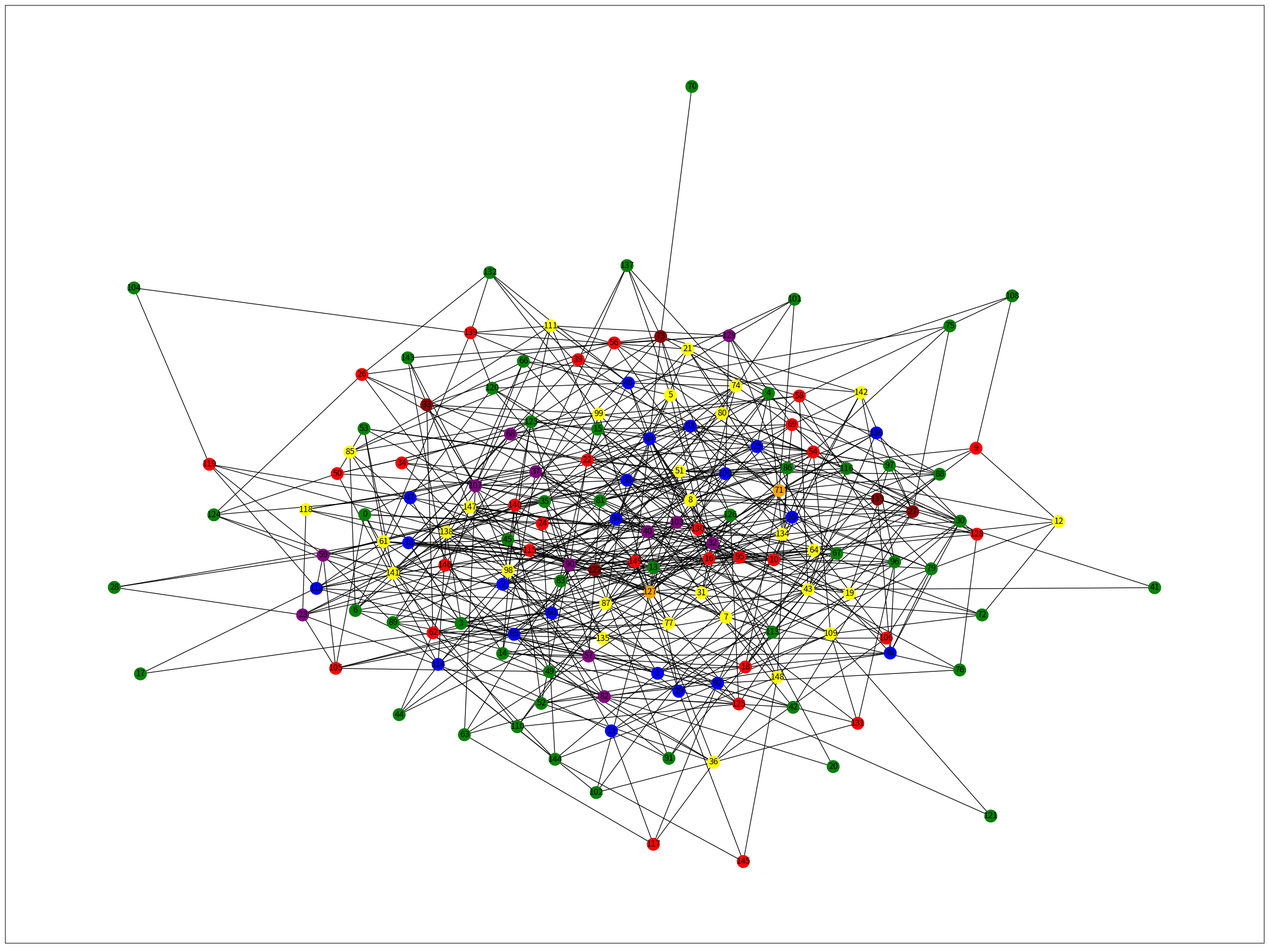
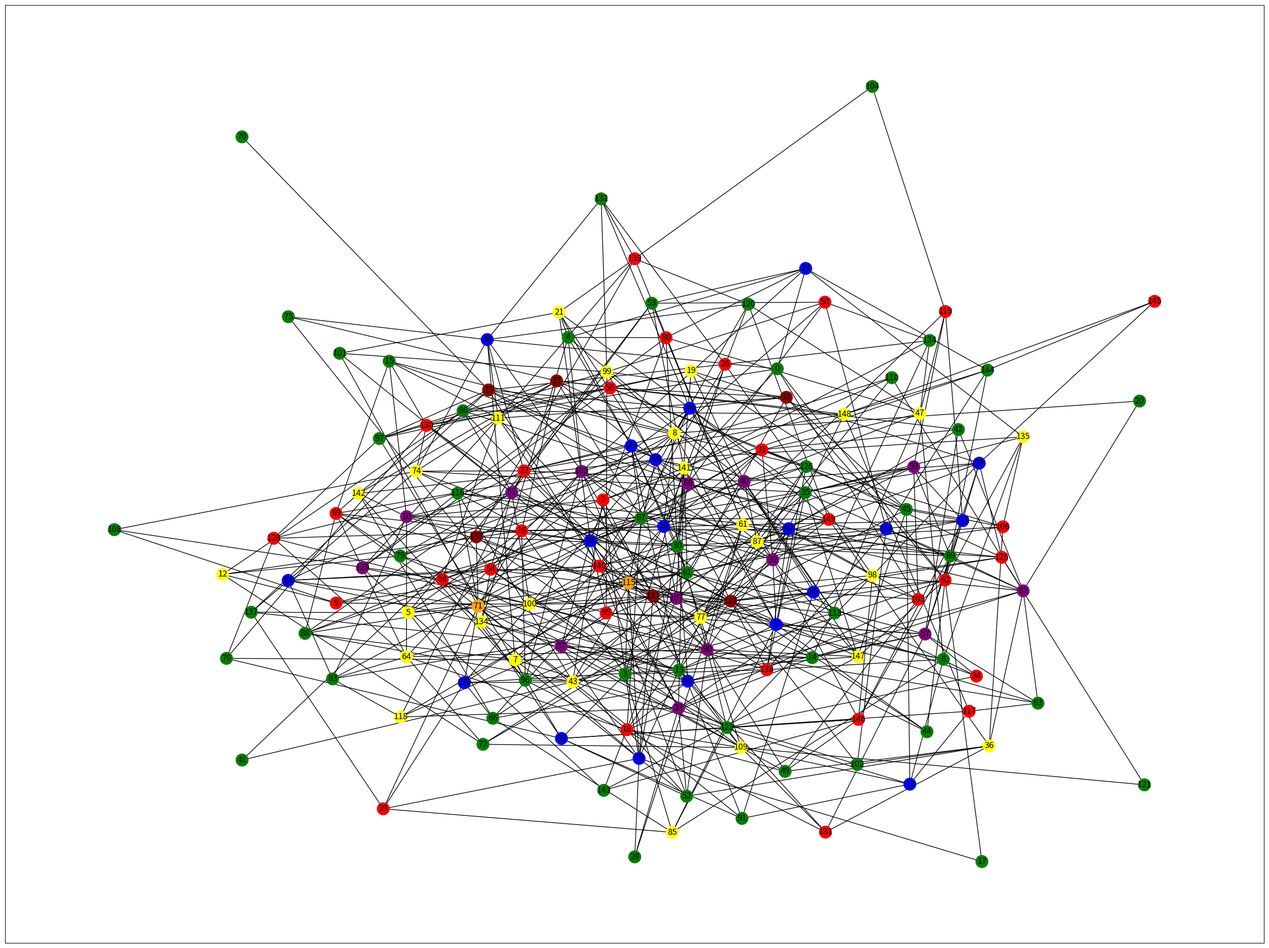
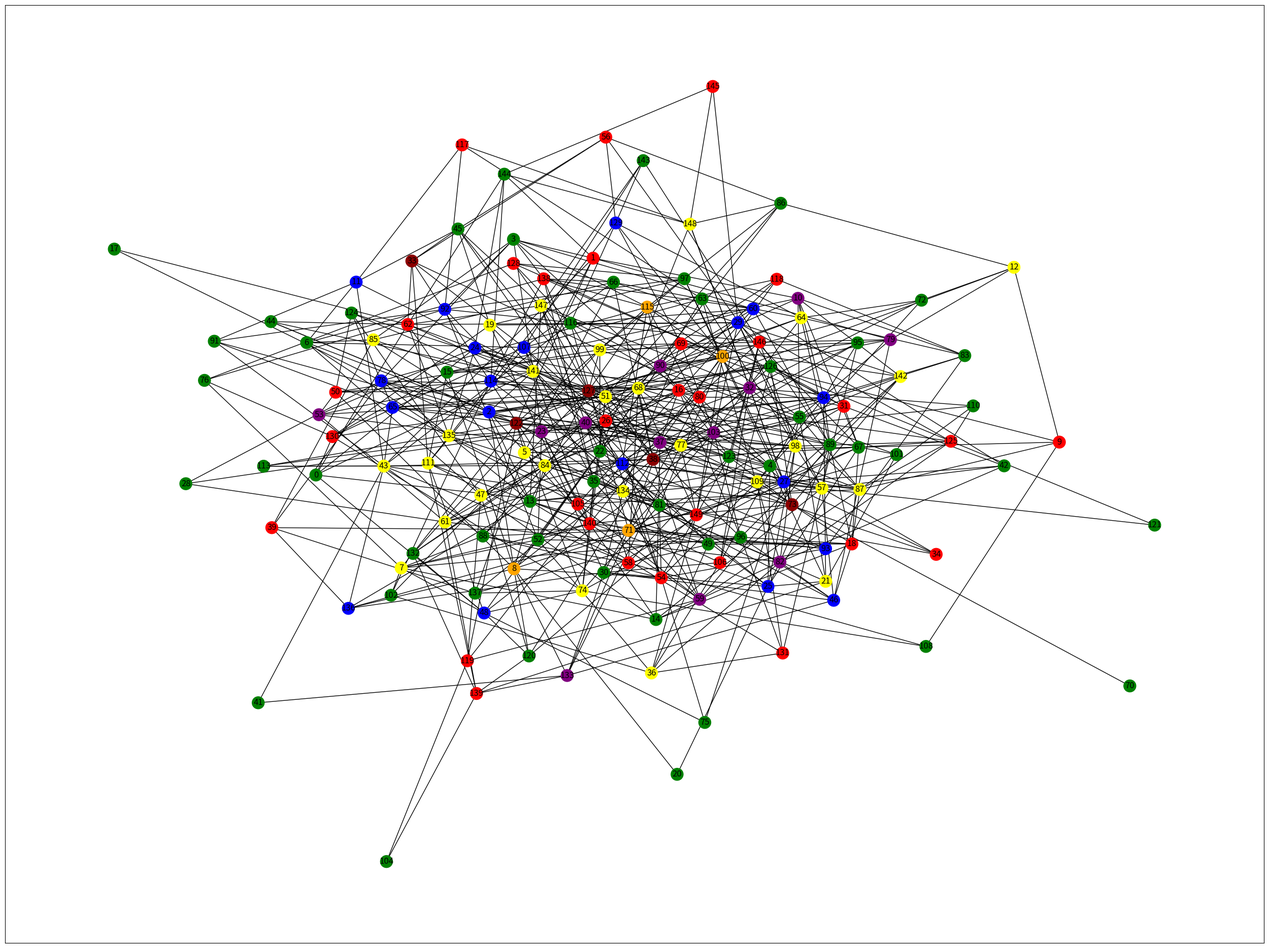
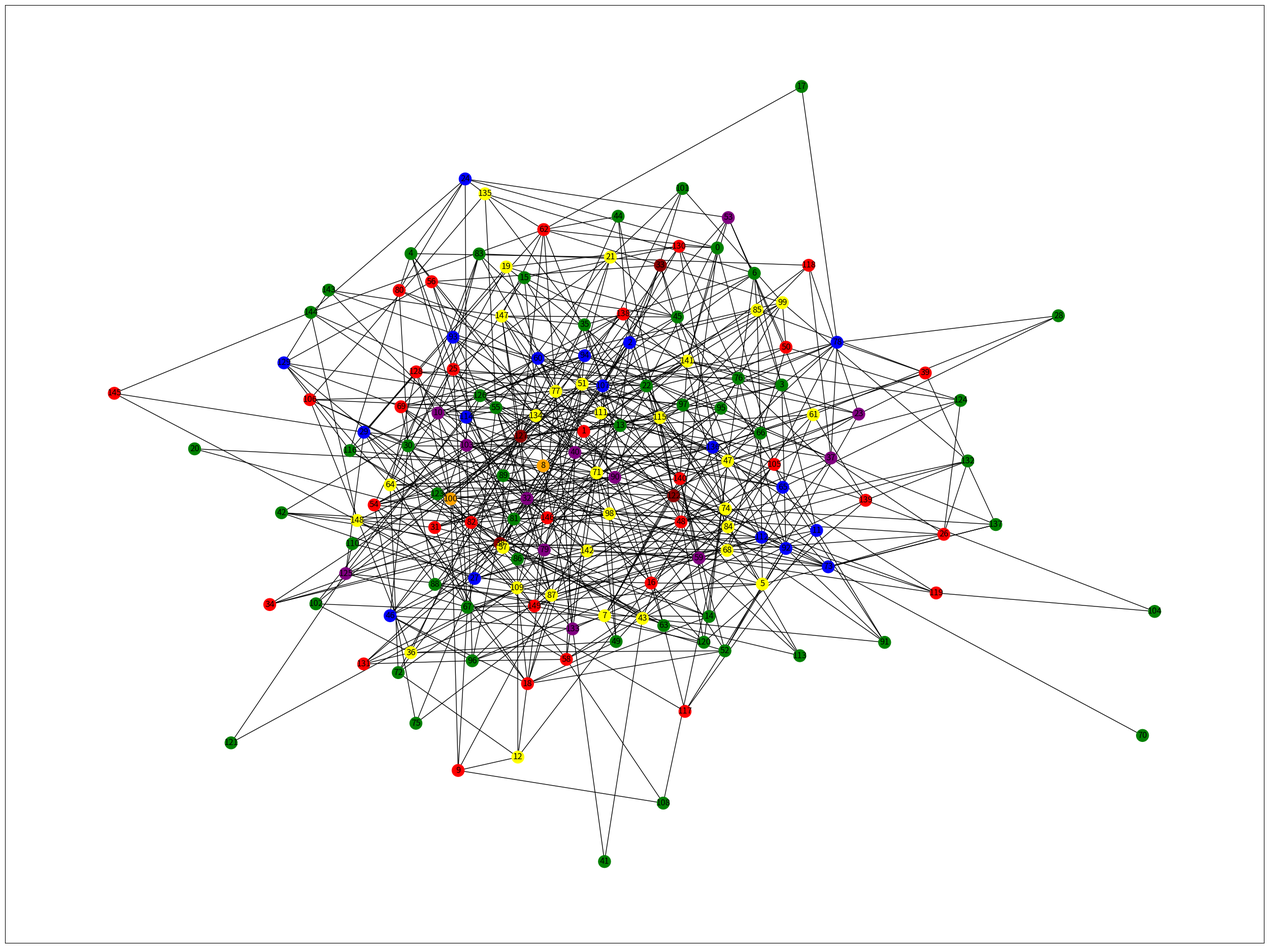
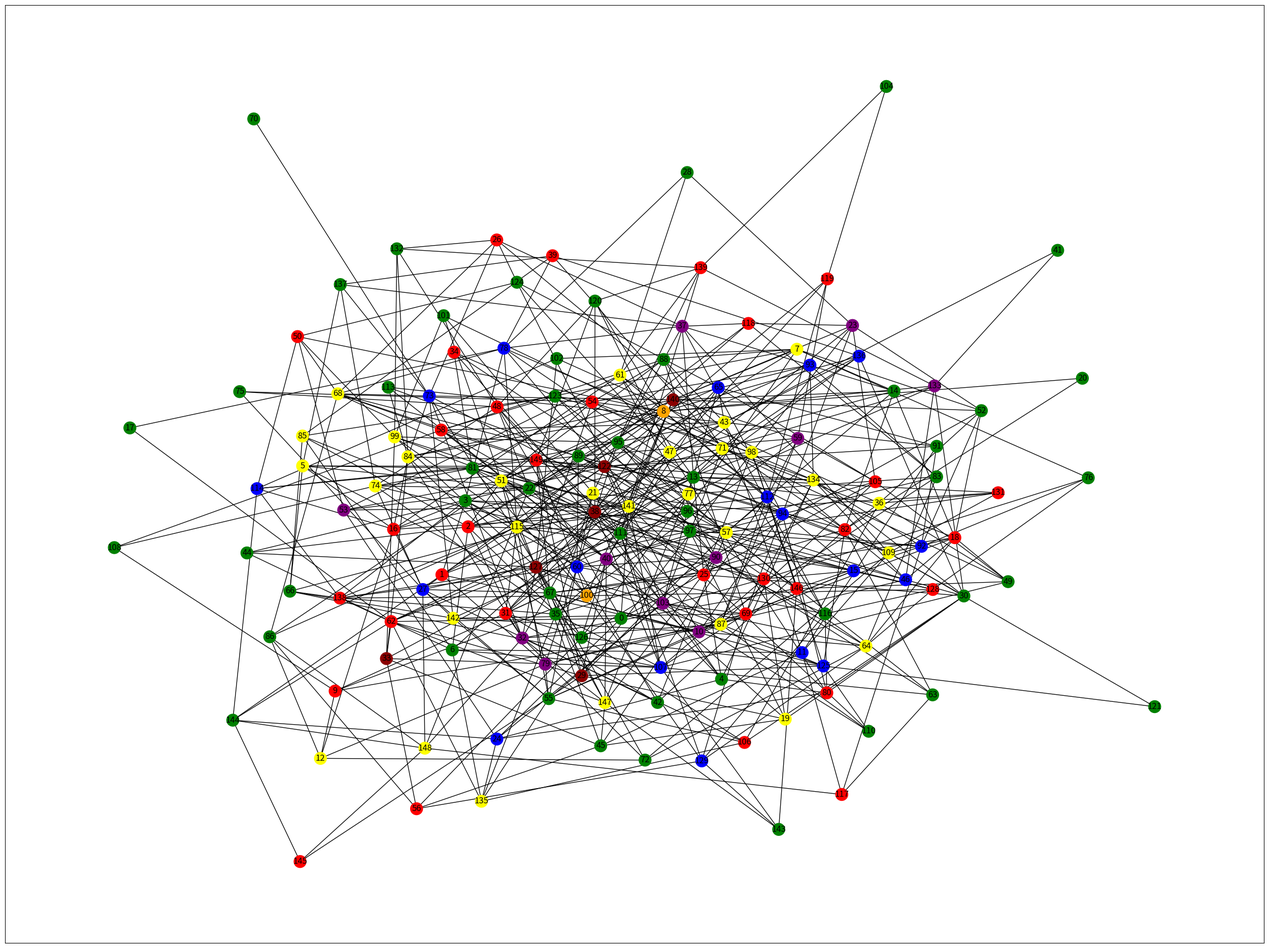
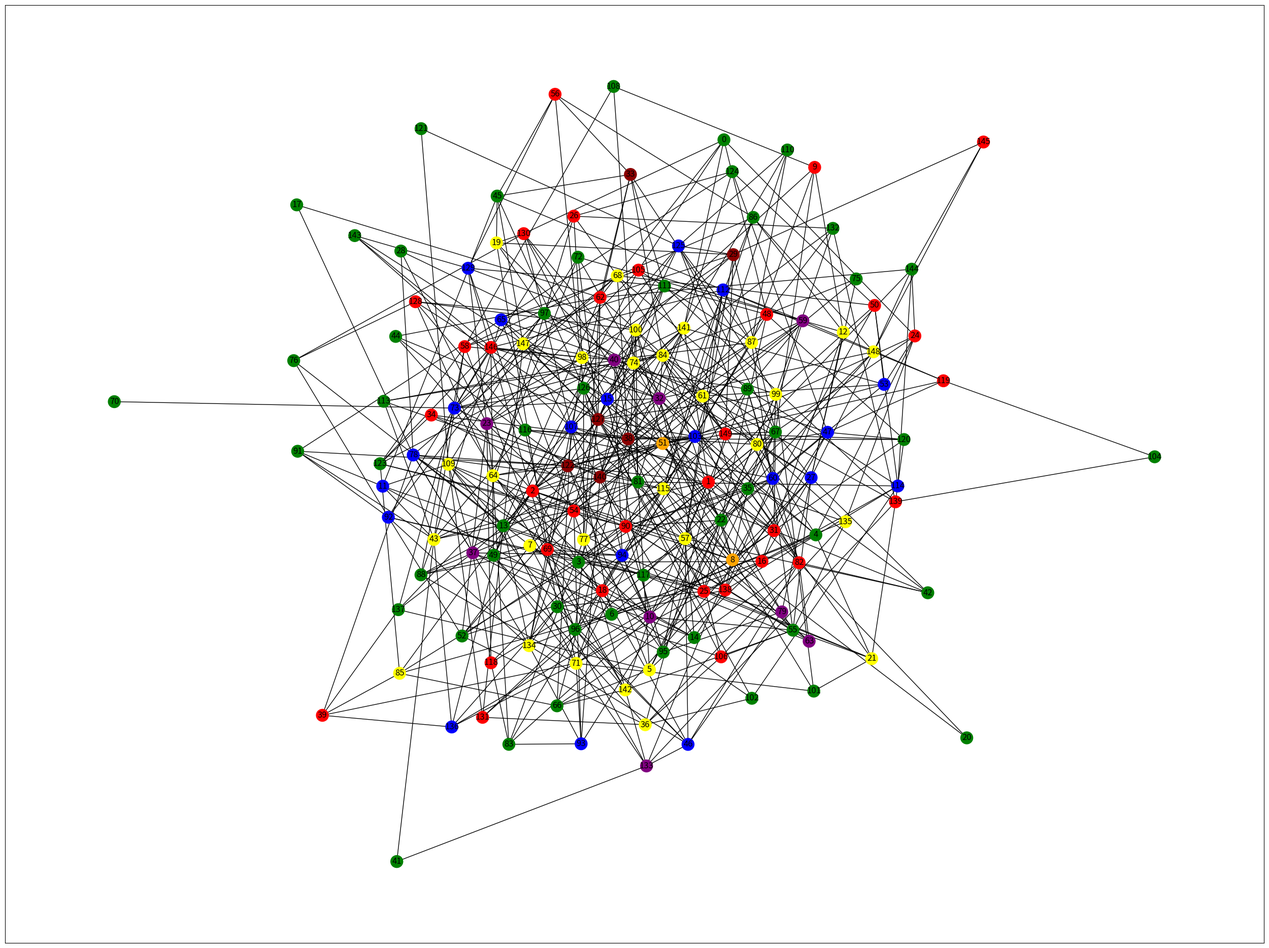
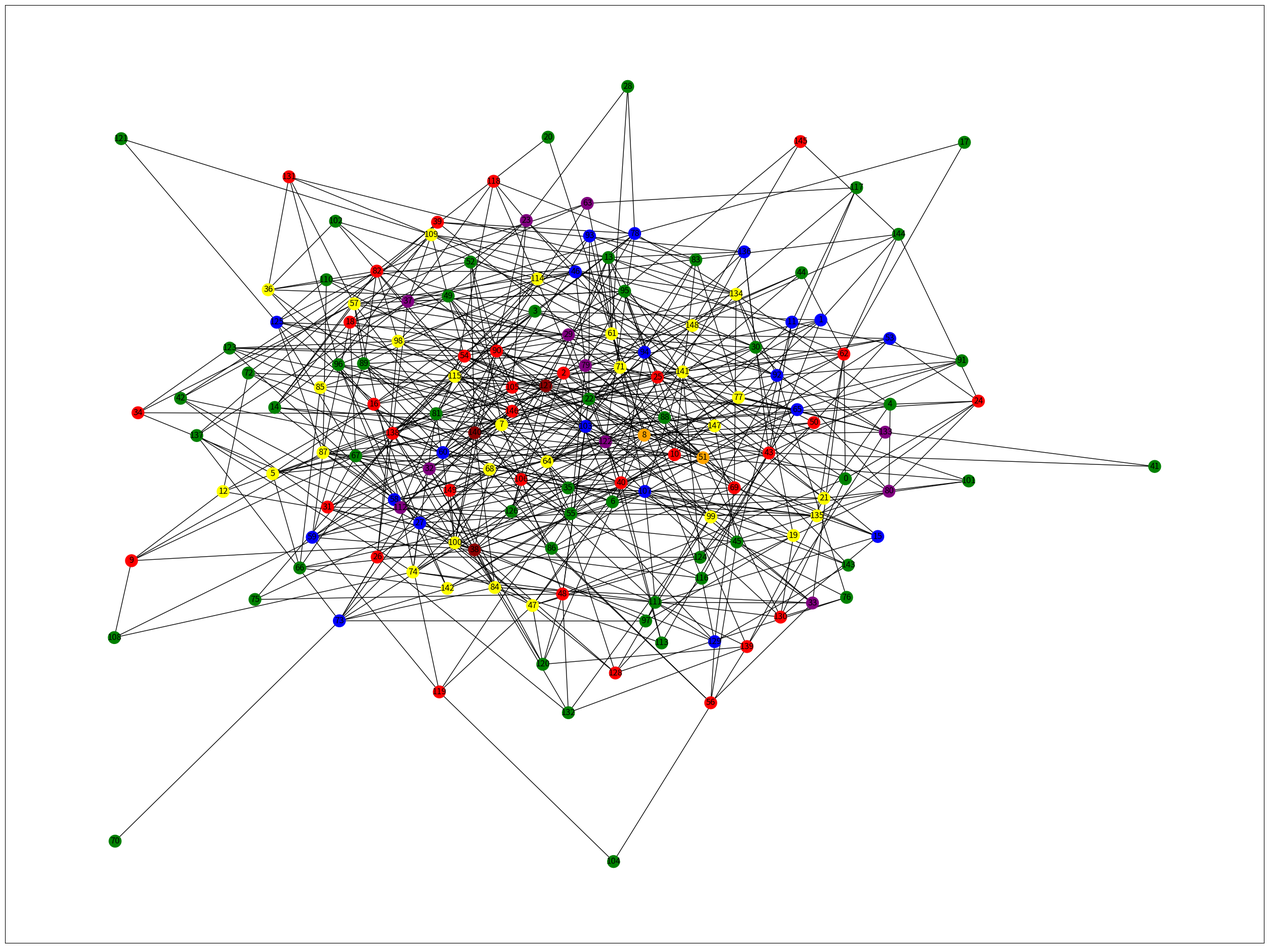
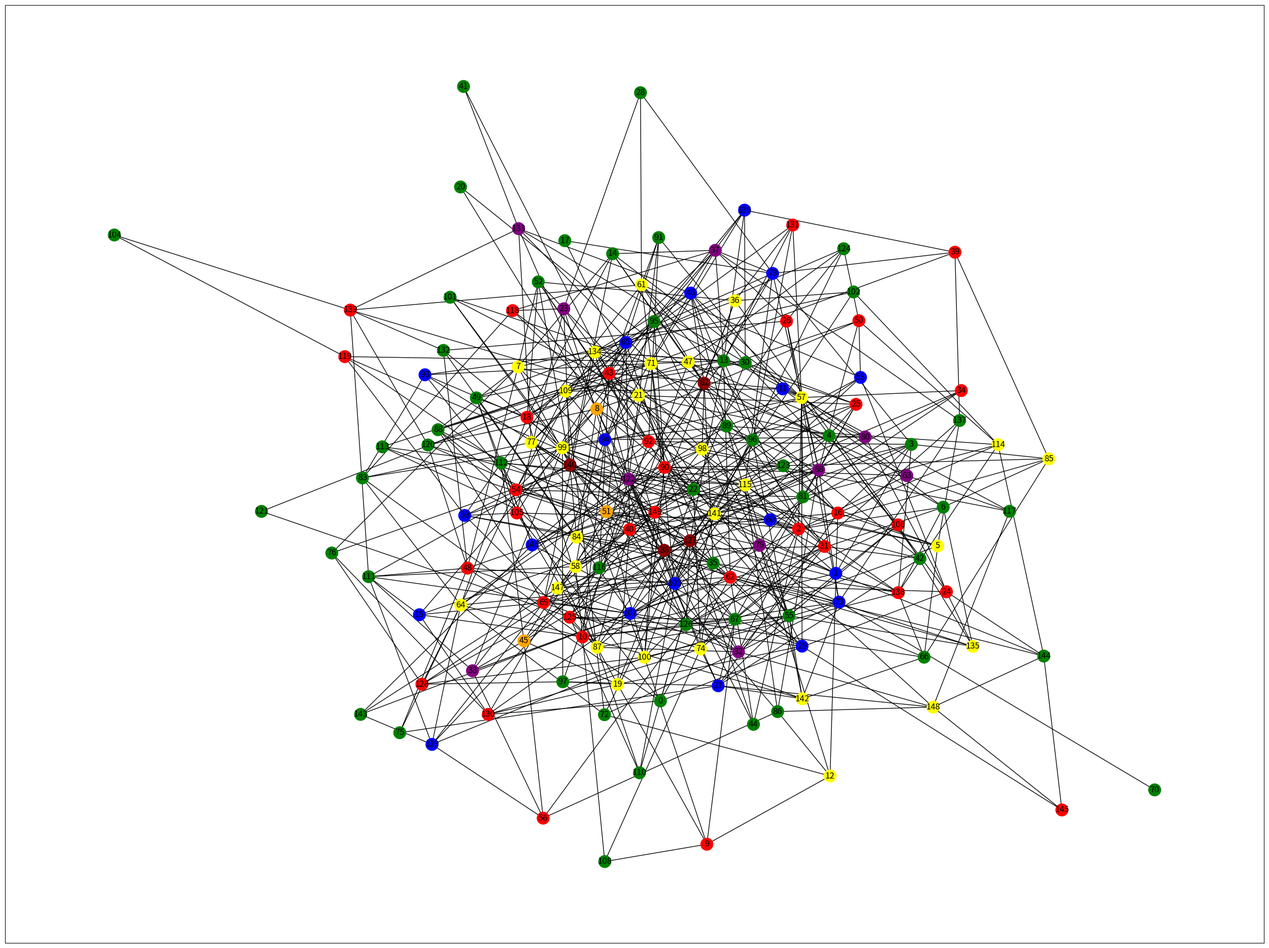
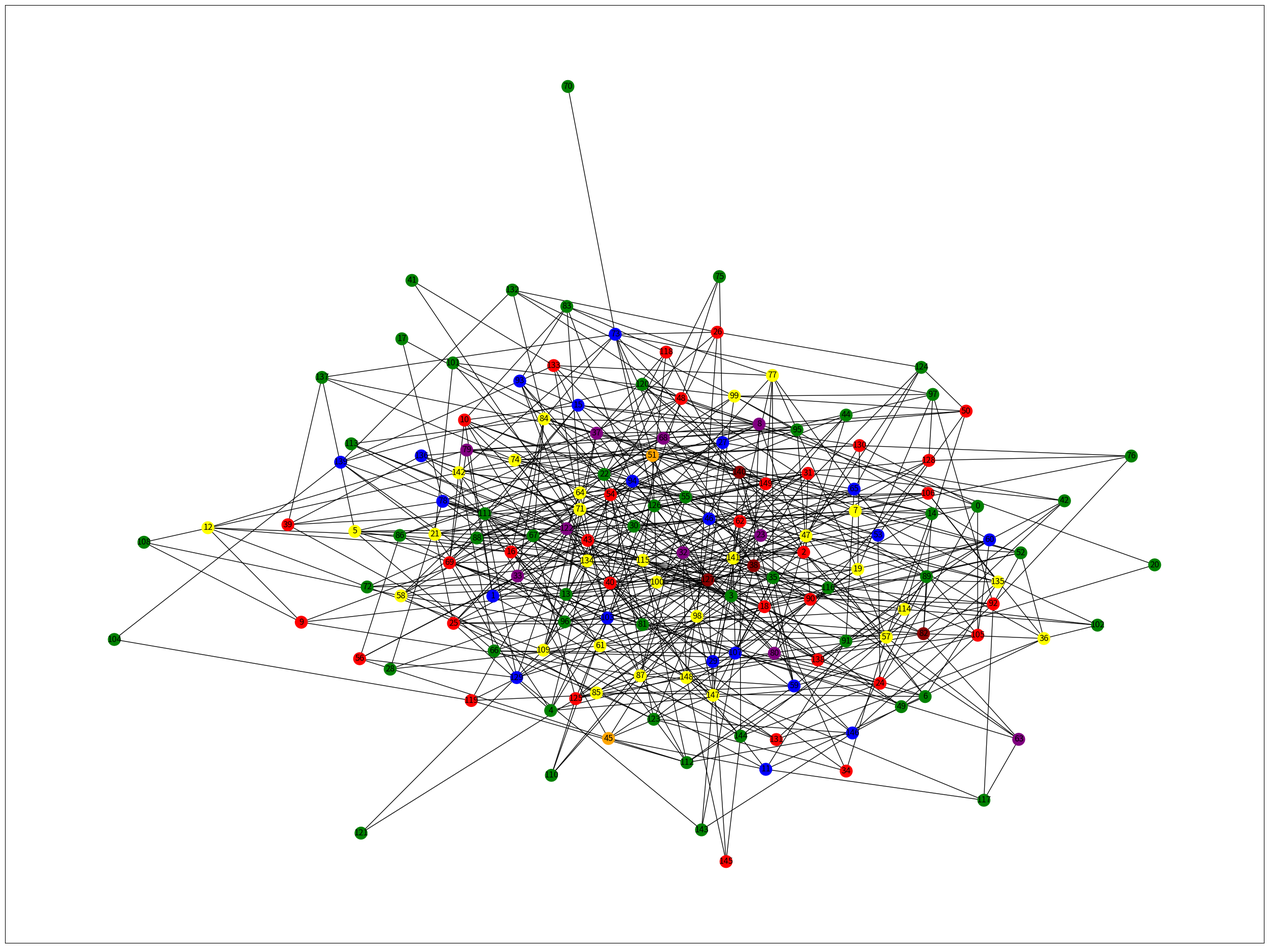
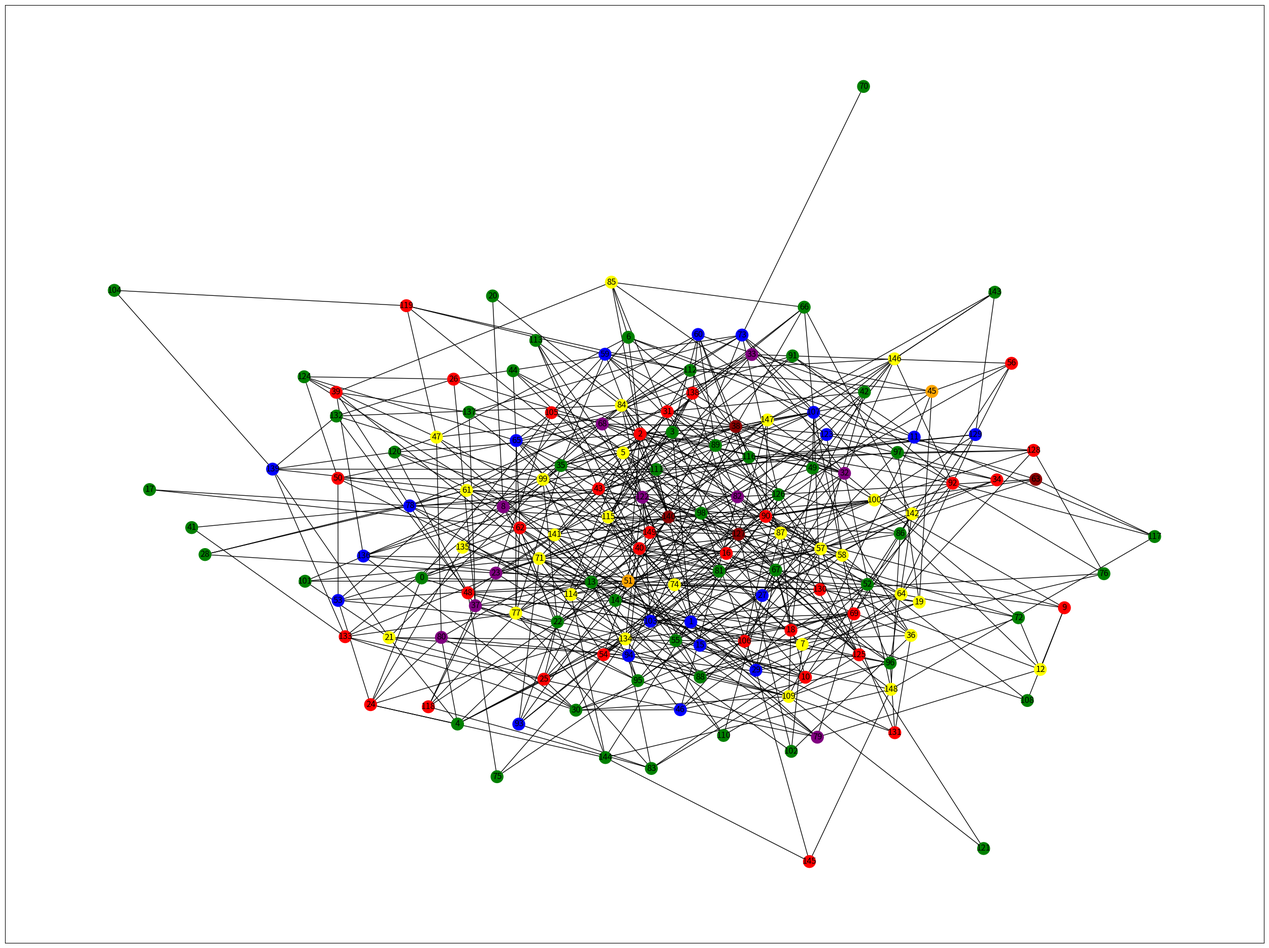
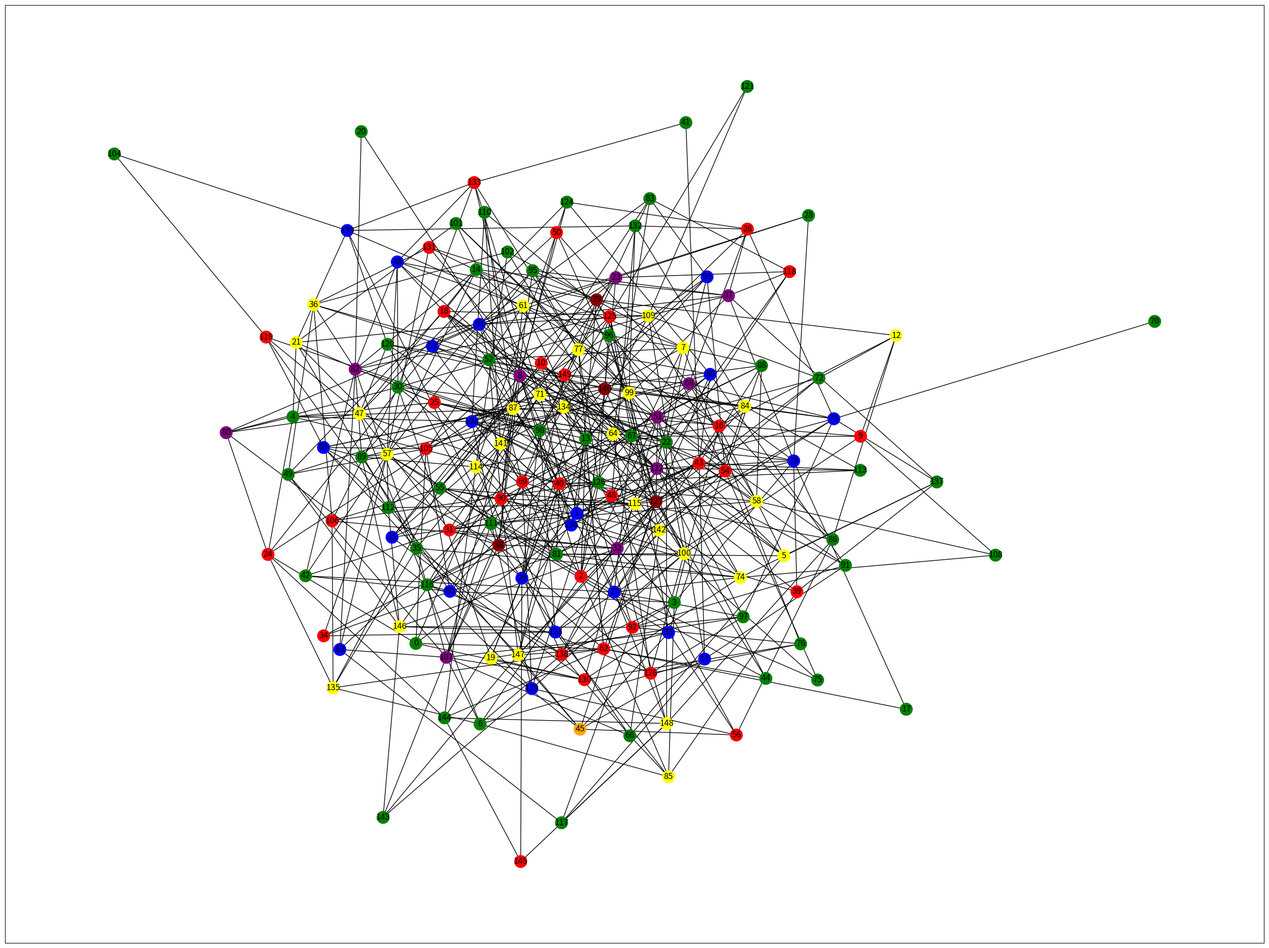

Python code for these plots, in order:
import copy
import random
from copy import deepcopy

import networkx as nx
import matplotlib.pyplot as plt
from matplotlib import pylab

GRAPH_SIZE = 150
EDGE_PROBABILITY = 0.05

BEE_COUNT = 22
SCOUT_COUNT = 3

COLORS = [None, 'green', 'red', 'yellow', 'blue', 'purple', 'darkred', 'orange', 'lime', 'cyan', 'violet']


class Cell:
    def __init__(self, val: bool = 0):
        self.val = val

    def __repr__(self):
        return str(self.val)

    def __bool__(self):
        return bool(self.val)


class Graph:
    def __init__(self, vertex_count: int = GRAPH_SIZE, skip_rand_gen: bool = False):

        self.count = vertex_count

        if skip_rand_gen:
            return
        self._edge_table = [
            [Cell(random.randint(0, 99) < (EDGE_PROBABILITY * 100)) for _ in range(i)]
            for i in range(vertex_count)
        ]

        self.color_map = [0 for _ in range(vertex_count)]
        self.used_colors = set()
        self.visited = set()

    def print_table(self):
        print(*self._edge_table, sep='\n')

    def edges(self, vertex):
        res = []
        if vertex != 0:
            res += enumerate(self._edge_table[vertex])

        for i in range(vertex, self.count - 1):
            res.append((i + 1, self._edge_table[i + 1][vertex]))

        return res

    def adjacent_vertexes(self, vertex):
        return [vert for vert, val in self.edges(vertex) if val]

    def adjacent_vertexes_colors(self, vertex):
        return set([self.color_map[vert] for vert in self.adjacent_vertexes(vertex)])

    def power_of_vertex(self, vertex):
        return sum(map(lambda x: x[1].val, self.edges(vertex)))

    def draw(self):
        visual = []

        for i in range(self.count):
            for j in range(i):
                if self._edge_table[i][j].val:
                    visual.append([i, j])
        G = nx.Graph()
        G.add_nodes_from([i for i in range(self.count)])

        G.add_edges_from(visual)
        plt.figure(figsize=(32, 24))
        # plt.axis = False
        color_map = [COLORS[i] for i in self.color_map]
        nx.draw_networkx(G, node_color=color_map, with_labels=True)
        plt.show()

    @property
    def chromatic_number(self):
        used_colors = set()
        for i in range(self.count):
            used_colors.add(self.color_map[i])

        return len(used_colors)

    def color_graph(self):
        while not all(self.color_map):
            pop = [i for i in range(self.count) if i not in self.visited]
            taken_vertexes = random.sample(pop, SCOUT_COUNT) if len(pop) > SCOUT_COUNT else pop
            nectar = [self.power_of_vertex(i) for i in taken_vertexes]
            if sum(nectar) == 0:
                self.color_vertex(random.choice(taken_vertexes))
                continue
            to_visit = random.choices(taken_vertexes, nectar)[0]
            self.visited.add(to_visit)

            self.color_vertex(to_visit)

    def color_vertex(self, vertex):
        self.color_map[vertex] = 0
        if self.power_of_vertex(vertex) == 0:
            self.color_map[vertex] = 1
            self.used_colors.add(1)
        else:
            adjacent = self.adjacent_vertexes(vertex)
            if BEE_COUNT < len(adjacent):
                nxt = random.sample(adjacent, BEE_COUNT)
            else:
                nxt = adjacent

            for nvert in nxt:
                for color in range(1, self.count):
                    if color not in self.adjacent_vertexes_colors(nvert):
                        self.used_colors.add(color)
                        self.color_map[nvert] = color
                        break
            for color in range(1, self.count):
                if color not in self.adjacent_vertexes_colors(vertex):
                    self.used_colors.add(color)
                    self.color_map[vertex] = color
                    break

    def improve_coloring(self, iteration_count: int):
        self.visited = set()
        for _ in range(iteration_count):
            vertexes = [i for i in range(self.count) if i not in self.visited]
            nectar = [self.power_of_vertex(i) for i in vertexes]
            if len(vertexes) == 0:
                return
            if sum(nectar) == 0:
                visited = random.choice(vertexes)
            else:
                visited = random.choices(vertexes, nectar)[0]
            self.color_vertex(visited)
            self.visited.add(visited)

    def copy(self):
        new = Graph(self.count)
        new._edge_table = copy.deepcopy(self._edge_table)
        new.color_map = copy.deepcopy(self.color_map)

        return new


def _main():
    g = Graph()
    g.color_graph()
    print('Chromatic number: ', g.chromatic_number)
    g.draw()
    states = []
    for _ in range(10):
        states.append(g)
        g = g.copy()
        g.improve_coloring(10)
        print('Chromatic number: ', g.chromatic_number)
        g.draw()

    for i in states:
        print(i.chromatic_number)

    for i in range(g.count):
        assert g.color_map[i] not in g.adjacent_vertexes_colors(i)


if __name__ == '__main__':
    _main()
